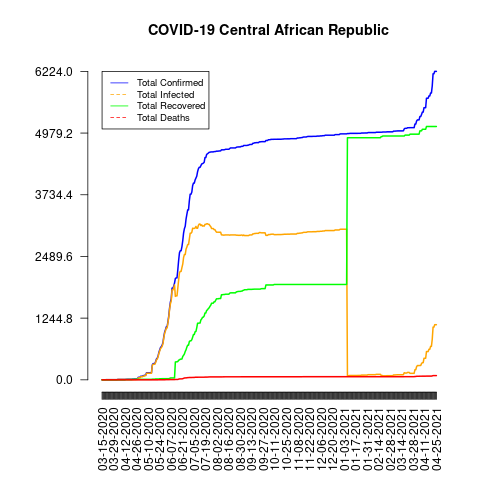

Values plotted in this chart, from the file beside it:
date, total_confirmed, total_deaths, total_recovered, total_infected, mortality_rate, recovery_rate, daily_growth_rate
03-15-2020, 1, 0, 0, 1, 0.0, 0.0, 1
03-16-2020, 1, 0, 0, 1, 0.0, 0.0, 1.0
03-17-2020, 1, 0, 0, 1, 0.0, 0.0, 1.0
03-18-2020, 1, 0, 0, 1, 0.0, 0.0, 1.0
03-19-2020, 1, 0, 0, 1, 0.0, 0.0, 1.0
03-20-2020, 3, 0, 0, 3, 0.0, 0.0, 3.0
03-21-2020, 3, 0, 0, 3, 0.0, 0.0, 1.0
03-22-2020, 3, 0, 0, 3, 0.0, 0.0, 1.0
03-23-2020, 3, 0, 0, 3, 0.0, 0.0, 1.0
03-24-2020, 3, 0, 0, 3, 0.0, 0.0, 1.0
03-25-2020, 3, 0, 0, 3, 0.0, 0.0, 1.0
03-26-2020, 3, 0, 0, 3, 0.0, 0.0, 1.0
03-27-2020, 3, 0, 0, 3, 0.0, 0.0, 1.0
03-28-2020, 3, 0, 0, 3, 0.0, 0.0, 1.0
03-29-2020, 3, 0, 0, 3, 0.0, 0.0, 1.0
03-30-2020, 3, 0, 0, 3, 0.0, 0.0, 1.0
03-31-2020, 3, 0, 0, 3, 0.0, 0.0, 1.0
04-01-2020, 3, 0, 0, 3, 0.0, 0.0, 1.0
04-02-2020, 3, 0, 0, 3, 0.0, 0.0, 1.0
04-03-2020, 8, 0, 0, 8, 0.0, 0.0, 2.667
04-04-2020, 8, 0, 0, 8, 0.0, 0.0, 1.0
04-05-2020, 8, 0, 0, 8, 0.0, 0.0, 1.0
04-06-2020, 8, 0, 0, 8, 0.0, 0.0, 1.0
04-07-2020, 8, 0, 0, 8, 0.0, 0.0, 1.0
04-08-2020, 8, 0, 0, 8, 0.0, 0.0, 1.0
04-09-2020, 8, 0, 0, 8, 0.0, 0.0, 1.0
04-10-2020, 8, 0, 0, 8, 0.0, 0.0, 1.0
04-11-2020, 8, 0, 0, 8, 0.0, 0.0, 1.0
04-12-2020, 8, 0, 0, 8, 0.0, 0.0, 1.0
04-13-2020, 11, 0, 3, 8, 0.0, 27.27, 1.375
04-14-2020, 11, 0, 4, 7, 0.0, 36.36, 1.0
04-15-2020, 12, 0, 4, 8, 0.0, 33.33, 1.091
04-16-2020, 12, 0, 4, 8, 0.0, 33.33, 1.0
04-17-2020, 12, 0, 4, 8, 0.0, 33.33, 1.0
04-18-2020, 12, 0, 4, 8, 0.0, 33.33, 1.0
04-19-2020, 12, 0, 4, 8, 0.0, 33.33, 1.0
04-20-2020, 12, 0, 4, 8, 0.0, 33.33, 1.0
04-21-2020, 14, 0, 10, 4, 0.0, 71.43, 1.167
04-22-2020, 14, 0, 10, 4, 0.0, 71.43, 1.0
04-23-2020, 16, 0, 10, 6, 0.0, 62.5, 1.143
04-24-2020, 16, 0, 10, 6, 0.0, 62.5, 1.0
04-25-2020, 16, 0, 10, 6, 0.0, 62.5, 1.0
04-26-2020, 19, 0, 10, 9, 0.0, 52.63, 1.188
04-27-2020, 19, 0, 10, 9, 0.0, 52.63, 1.0
04-28-2020, 50, 0, 10, 40, 0.0, 20.0, 2.632
04-29-2020, 50, 0, 10, 40, 0.0, 20.0, 1.0
04-30-2020, 50, 0, 10, 40, 0.0, 20.0, 1.0
05-01-2020, 72, 0, 10, 62, 0.0, 13.89, 1.44
05-02-2020, 72, 0, 10, 62, 0.0, 13.89, 1.0
05-03-2020, 72, 0, 10, 62, 0.0, 13.89, 1.0
05-04-2020, 85, 0, 10, 75, 0.0, 11.76, 1.181
05-05-2020, 85, 0, 10, 75, 0.0, 11.76, 1.0
05-06-2020, 94, 0, 10, 84, 0.0, 10.64, 1.106
05-07-2020, 94, 0, 10, 84, 0.0, 10.64, 1.0
05-08-2020, 143, 0, 10, 133, 0.0, 6.99, 1.521
05-09-2020, 143, 0, 10, 133, 0.0, 6.99, 1.0
05-10-2020, 143, 0, 10, 133, 0.0, 6.99, 1.0
05-11-2020, 143, 0, 10, 133, 0.0, 6.99, 1.0
05-12-2020, 143, 0, 10, 133, 0.0, 6.99, 1.0
05-13-2020, 143, 0, 10, 133, 0.0, 6.99, 1.0
... 347 more rows
